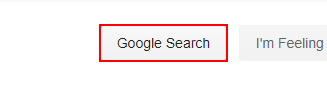
Workflow: Main

Step 1: click on the text box 'btnK'

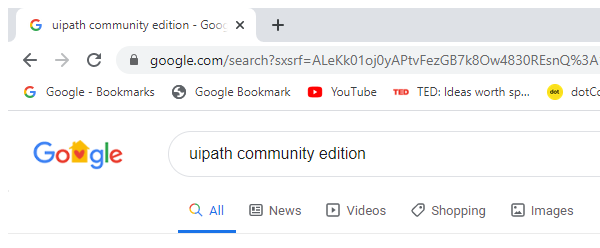
Step 2: Close Window 'chrome.exe uipath'
